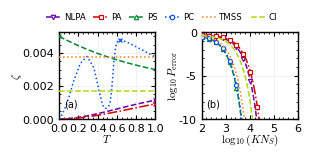

Write Python code to recreate this figure.

import warnings
import numpy as np
import matplotlib.pyplot as plt
import matplotlib as mpl

from scipy.linalg import expm
from scipy.optimize import minimize_scalar
from matplotlib.lines import Line2D
from functools import lru_cache


n_max = 32
nE_max = n_max

Nth = 1.0
R = 0.01

r = np.arcsinh(np.sqrt(0.05))
lam = np.tanh(r)

IDLER_POP_TOL = 1e-15
EIGEN_TOL = 1e-15

T_grid = np.unique(np.concatenate([
    [0.001],
    np.linspace(0.01, 0.99, 15),
    np.linspace(0.43, 0.63, 15),
    [0.999]
]))

REFINE_OPTIMUM = True
PE_MODE = "optimized"

T_manual = {"NLPA": 0.001, "PA": 0.999, "PS": 0.001, "PC": 0.6022}

log10E_vals = np.linspace(2.0, 6.0, 250)
E_vals = 10.0**log10E_vals

kinds = ["NLPA", "PA", "PS", "PC"]
order = ["NLPA", "PA", "PS", "PC", "TMSS", "CI"]

styles = {
    "NLPA": ("#6A00A8", "--", "v"),
    "PA": ("#D00000", "-.", "s"),
    "PS": ("#008A2E", "--", "^"),
    "PC": ("#0050FF", ":", "o"),
    "TMSS": ("#ff7f0e", ":", None),
    "CI": ("#AED814", "--", None)
}


def state_coefficients(kind, T=0.5):
    c = np.zeros((n_max, n_max), dtype=float)

    if kind == "TMSS":
        for n in range(n_max):
            c[n, n] = lam**n

    elif kind == "NLPA":
        for k in range(n_max - 2):
            amp = (lam * T)**k * np.sqrt((k + 1) * (k + 2))
            c[k + 2, k] += amp
            c[k, k + 2] -= amp

    elif kind == "PA":
        for n in range(n_max - 1):
            c[n + 1, n + 1] = (n + 1) * (lam * T)**n

    elif kind == "PS":
        for n in range(n_max - 1):
            c[n, n] = (n + 1) * (lam * T)**n

    elif kind == "PC":
        for n in range(n_max):
            factor = T**(n + 1) * (((1.0 - T) / T) * n - 1.0)**2
            c[n, n] = lam**n * factor

    else:
        raise ValueError(f"Unknown protocol: {kind}")

    norm = np.linalg.norm(c)

    if norm <= 0:
        raise ValueError(f"Zero-norm state: {kind}, T={T}")

    return c / norm


def signal_energy(c):
    probabilities = np.sum(np.abs(c)**2, axis=0)
    return float(np.dot(np.arange(n_max), probabilities))


def Ns_NLPA_two_analytic(T):
    x = lam**2 * T**2
    return 1.0 + 3.0 * x / (1.0 - x)


def thermal_weights(N, dim):
    n = np.arange(dim)
    p = (1.0 / (N + 1.0)) * (N / (N + 1.0))**n
    return p / np.sum(p)


thermal0 = thermal_weights(Nth, nE_max)
Nth_prime = Nth / (1.0 - R)
thermal1 = thermal_weights(Nth_prime, nE_max)


def beam_splitter_tensor(dim, reflectivity):
    xi = np.arctan(np.sqrt((1.0 - reflectivity) / reflectivity))
    U = np.zeros((dim, dim, dim, dim), dtype=float)

    for total in range(2 * dim - 1):
        b_values = np.arange(max(0, total - (dim - 1)), min(dim - 1, total) + 1)
        size = len(b_values)

        if size == 0:
            continue

        positions = {int(b): i for i, b in enumerate(b_values)}
        G = np.zeros((size, size), dtype=float)

        for col, b in enumerate(b_values):
            b = int(b)
            e = total - b

            if b - 1 in positions:
                row = positions[b - 1]
                G[row, col] += np.sqrt(b * (e + 1))

            if b + 1 in positions:
                row = positions[b + 1]
                G[row, col] -= np.sqrt((b + 1) * e)

        U_block = expm(xi * G)

        for i, b_out in enumerate(b_values):
            e_out = total - int(b_out)

            for j, b_in in enumerate(b_values):
                e_in = total - int(b_in)
                U[int(b_out), e_out, int(b_in), e_in] = U_block[i, j]

    return U


print("\nBuilding beam-splitter transformation...")

U_BC = beam_splitter_tensor(n_max, R)
sqrt_thermal1 = np.sqrt(thermal1)

F = []

for n in range(n_max):
    F_n = U_BC[:, :, n, :] * sqrt_thermal1[None, None, :]
    F.append(F_n.reshape(n_max, -1))


@lru_cache(maxsize=None)
def channel_on_fock_outer(n, m):
    return F[n] @ F[m].T


def build_rho0_rho1(c):
    idler_weights = np.sum(np.abs(c)**2, axis=1)
    active = np.flatnonzero(idler_weights > IDLER_POP_TOL)

    if len(active) == 0:
        raise ValueError("No active idler basis states.")

    c = c[active, :].copy()
    c /= np.linalg.norm(c)

    dA = len(active)
    dB = n_max

    rhoA = c @ c.T
    rho0 = np.kron(rhoA, np.diag(thermal0))
    rho1 = np.zeros((dA * dB, dA * dB), dtype=float)

    supports = [np.flatnonzero(c[i] != 0.0) for i in range(dA)]

    for i in range(dA):
        si = supports[i]

        for j in range(i, dA):
            sj = supports[j]
            block = np.zeros((dB, dB), dtype=float)

            for n in si:
                for m in sj:
                    block += c[i, n] * c[j, m] * channel_on_fock_outer(int(n), int(m))

            i0 = i * dB
            j0 = j * dB

            rho1[i0:i0 + dB, j0:j0 + dB] = block

            if i != j:
                rho1[j0:j0 + dB, i0:i0 + dB] = block.T

    rho0 = 0.5 * (rho0 + rho0.T)
    rho1 = 0.5 * (rho1 + rho1.T)

    rho0 /= np.trace(rho0)
    rho1 /= np.trace(rho1)

    return rho0, rho1


def qcb_Q_from_states(rho0, rho1):
    e0, V0 = np.linalg.eigh(rho0)
    e1, V1 = np.linalg.eigh(rho1)

    e0 = np.maximum(e0, 0.0)
    e1 = np.maximum(e1, 0.0)

    mask0 = e0 > EIGEN_TOL
    mask1 = e1 > EIGEN_TOL

    a = e0[mask0]
    b = e1[mask1]

    overlap = (V0[:, mask0].T @ V1[:, mask1])**2

    def Qs(s):
        return float((a**s) @ overlap @ (b**(1.0 - s)))

    result = minimize_scalar(
        Qs, bounds=(1e-7, 1.0 - 1e-7),
        method="bounded", options={"xatol": 1e-9}
    )

    Q = min(result.fun, Qs(1e-9), Qs(1.0 - 1e-9))

    if not np.isfinite(Q):
        raise ValueError("Invalid numerical QCB.")

    if Q > 1.0 + 1e-8:
        raise ValueError(f"QCB exceeds unity: {Q}")

    return float(np.clip(Q, 1e-300, 1.0))


cache = {}


def calculate_zeta(kind, T):
    T = float(T)

    if not (0.0 < T < 1.0):
        raise ValueError("Require 0 < T < 1")

    key = (kind, round(T, 12))

    if key in cache:
        return cache[key]

    c = state_coefficients(kind, T)
    Ns = signal_energy(c)

    if Ns <= 0.0:
        raise ValueError(f"Invalid signal energy for {kind}")

    if Ns < 1e-5:
        warnings.warn(
            f"{kind} at T={T:.6g} has very small Ns={Ns:.3e}. "
            "Verify QCB convergence before interpreting zeta."
        )

    rho0, rho1 = build_rho0_rho1(c)
    Q = qcb_Q_from_states(rho0, rho1)
    zeta = -np.log1p(Q - 1.0) / Ns

    cache[key] = (zeta, Ns, Q)

    return cache[key]


c_tmss = state_coefficients("TMSS")
Ns_TMSS = signal_energy(c_tmss)

rho0_tmss, rho1_tmss = build_rho0_rho1(c_tmss)
Q_TMSS = qcb_Q_from_states(rho0_tmss, rho1_tmss)

zeta_TMSS = -np.log1p(Q_TMSS - 1.0) / Ns_TMSS
zeta_CI = R * (np.sqrt(Nth + 1.0) - np.sqrt(Nth))**2

print("\nFIXED SOURCE PARAMETERS")
print(f"n_max = {n_max}")
print(f"sinh^2(r) = {np.sinh(r)**2:.7f}")
print(f"lambda = {lam:.9f}")
print(f"Nth = {Nth}")
print(f"kappa = {R}")
print(f"TMSS Ns = {Ns_TMSS:.9f}")
print(f"TMSS zeta = {zeta_TMSS:.10e}")
print(f"CI zeta = {zeta_CI:.10e}")


zeta_vs_T = {}
Ns_vs_T = {}

for kind in kinds:
    zeta_list = []
    Ns_list = []

    print(f"\nCalculating {kind}...")

    for i, T in enumerate(T_grid):
        zeta, Ns, Q = calculate_zeta(kind, T)
        zeta_list.append(zeta)
        Ns_list.append(Ns)

        print(
            f"{kind:5s} | {i+1:2d}/{len(T_grid)} | "
            f"T={T:.6f} | Ns={Ns:.7e} | zeta={zeta:.9e}"
        )

    zeta_vs_T[kind] = np.array(zeta_list)
    Ns_vs_T[kind] = np.array(Ns_list)


optimal_results = {}

print("\nOPTIMAL TWO-PHOTON TRANSMISSIVITIES")

for kind in kinds:
    values = zeta_vs_T[kind]
    i_best = int(np.argmax(values))

    T_best = float(T_grid[i_best])
    zeta_best = float(values[i_best])

    if REFINE_OPTIMUM and 0 < i_best < len(T_grid) - 1:
        left = T_grid[i_best - 1]
        right = T_grid[i_best + 1]

        result = minimize_scalar(
            lambda T: -calculate_zeta(kind, T)[0],
            bounds=(left, right),
            method="bounded",
            options={"xatol": 1e-4, "maxiter": 25}
        )

        if result.success and -result.fun > zeta_best:
            T_best = float(result.x)
            zeta_best = float(-result.fun)

    optimal_results[kind] = (T_best, zeta_best)

    print(
        f"{kind:5s} | T_opt={T_best:.8f} | "
        f"zeta_max={zeta_best:.10e} | "
        f"zeta/TMSS={zeta_best/zeta_TMSS:.7f} | "
        f"zeta/CI={zeta_best/zeta_CI:.7f}"
    )


if PE_MODE == "manual":
    T_error = T_manual.copy()

elif PE_MODE == "optimized":
    T_error = {kind: optimal_results[kind][0] for kind in kinds}

else:
    raise ValueError("PE_MODE must be 'manual' or 'optimized'")


Q_error = {"TMSS": Q_TMSS}
Ns_error = {"TMSS": Ns_TMSS}
zeta_error = {"TMSS": zeta_TMSS, "CI": zeta_CI}

print(f"\nTRANSMISSIVITIES FOR ERROR FIGURE: {PE_MODE}")

for kind in kinds:
    T = T_error[kind]
    zeta, Ns, Q = calculate_zeta(kind, T)

    Q_error[kind] = Q
    Ns_error[kind] = Ns
    zeta_error[kind] = zeta

    print(
        f"{kind:5s} | T={T:.8f} | Ns={Ns:.9e} | "
        f"Q={Q:.10f} | zeta={zeta:.10e}"
    )


log10Pe = {
    kind: np.log10(0.5) - zeta_error[kind] * E_vals / np.log(10.0)
    for kind in order
}


mpl.rcParams.update({
    "font.family": "sans-serif",
    "font.sans-serif": ["Helvetica", "DejaVu Sans"],
    "text.usetex": False,
    "mathtext.fontset": "cm",
    "axes.labelsize": 8,
    "font.size": 8,
    "legend.fontsize": 8,
    "xtick.labelsize": 8,
    "ytick.labelsize": 8,
    "xtick.direction": "in",
    "ytick.direction": "in",
    "xtick.top": True,
    "ytick.right": True,
    "axes.linewidth": 1.0,
    "lines.linewidth": 1.0,
    "pdf.fonttype": 42,
    "savefig.facecolor": "white"
})


def format_axes(ax):
    ax.xaxis.labelpad = -1
    ax.yaxis.labelpad = -1
    ax.set_facecolor("white")
    ax.set_axisbelow(True)
    ax.minorticks_on()

    ax.grid(True, which="major", color="0.75", linewidth=0.45, alpha=0.30)
    ax.tick_params(which="major", direction="in", top=True, right=True, length=3.0, width=0.8)
    ax.tick_params(which="minor", direction="in", top=True, right=True, length=1.7, width=0.6)


fig, axs = plt.subplots(1, 2, figsize=(3.1, 1.5), sharex=False, sharey=False)

for ax in axs:
    format_axes(ax)


ax = axs[0]

for kind in order:
    color, linestyle, marker = styles[kind]

    if kind in kinds:
        ax.plot(
            T_grid, zeta_vs_T[kind],
            color=color, linestyle=linestyle,
            linewidth=1.1, zorder=3
        )

        T_opt, zeta_opt = optimal_results[kind]

        ax.plot(
            T_opt, zeta_opt,
            marker="x", color=color,
            markersize=3.5, markeredgewidth=0.9,
            linestyle="none", zorder=5
        )

    else:
        reference = zeta_TMSS if kind == "TMSS" else zeta_CI

        ax.axhline(
            reference, color=color,
            linestyle=linestyle,
            linewidth=1.1, zorder=3
        )

ax.set_xlabel(r"$T$")
ax.set_ylabel(r"$\zeta$")
ax.set_xlim(0, 1)
ax.set_xticks(np.arange(0, 1.01, 0.2))
ax.set_ylim(bottom=0)
ax.ticklabel_format(axis="y", style="plain", useOffset=False)

ax.text(0.05, 0.12, "(a)", transform=ax.transAxes,fontsize=7, ha="left", va="bottom")


ax = axs[1]

for kind in order:
    color, linestyle, marker = styles[kind]

    ax.plot(log10E_vals, log10Pe[kind],color=color,linestyle=linestyle,linewidth=1.1,marker=marker,markersize=3.0 if marker else 0,markevery=18 if marker else None,markerfacecolor="white" if marker else None,markeredgecolor=color,markeredgewidth=0.85,zorder=3)

ax.set_xlabel(r"$\log_{10}(K N_S)$")
ax.set_ylabel(r"$\log_{10}P_{\mathrm{error}}$")
ax.set_xlim(2, 6)
ax.set_ylim(-10, 0)
ax.set_xticks([2, 3, 4, 5, 6])
ax.set_yticks([-10, -5, 0])

ax.text(0.05, 0.12, "(b)", transform=ax.transAxes,fontsize=7, ha="left", va="bottom")


handles = []

for kind in order:
    color, linestyle, marker = styles[kind]

    handles.append(Line2D([0], [0],color=color,linestyle=linestyle,linewidth=1.1,marker=marker,markersize=3.2 if marker else 0,markerfacecolor="white" if marker else None,markeredgecolor=color,markeredgewidth=0.85,label=kind))

fig.legend(handles=handles,loc="upper center",bbox_to_anchor=(0.5, 0.95),ncol=6,frameon=False,fontsize=6.2,handlelength=1.7,handletextpad=0.35,columnspacing=0.9,labelspacing=0.35,borderaxespad=0.0)

fig.subplots_adjust(left=0.17,right=0.94,bottom=0.22,top=0.80,wspace=0.48)

fig.savefig("Fig_8.pdf", format="pdf", dpi=300, facecolor="white")

plt.show()
plt.close(fig)
